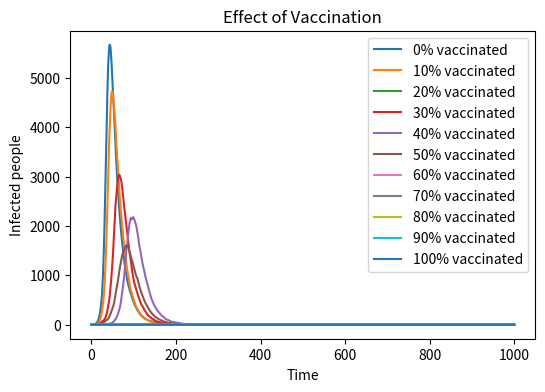

The script that saved this image:
#import necessary libraries
import numpy as np
import matplotlib.pyplot as plt 
#vaccine rates (0~100%)
vacc_rates= [0, 0.1, 0.2, 0.3, 0.4, 0.5, 0.6, 0.7, 0.8, 0.9, 1.0]
#define the basic variables of the model, one for each of the population
N=10000
beta=0.3
gamma=0.05

plt.figure(figsize=(6,4), dpi=150)

for r in vacc_rates:

    I = 1
    R = 0
    V = int(N*r)
    S = N - V - 1
#record history
    I_history=[I]


#Code the time loop (loop over 1000 times)
    for t in range(1000):
    #The possibility for random healthy individual to get infected= beta*the propotion of infected
        if S > 0:
            new_infected = np.random.choice([0,1], size=S, p=[1-beta*(I/N), beta*(I/N)]).sum()
        else:
            new_infected = 0
    #The possibility for random infected individual to get recovered=gamma
        if I > 0:
            new_recovered = np.random.choice([0,1], size=I, p=[1-gamma, gamma]).sum()
        else: 
            new_recovered = 0
    #Update the number
        S -= new_infected
        I += new_infected-new_recovered
        R += new_recovered
    
        I_history.append(I)

#Draw the figure


    plt.plot(I_history, label=f'{int(r*100)}% vaccinated')
plt.xlabel('Time')
plt.ylabel('Infected people')
plt.title('Effect of Vaccination')
plt.legend()
#Save the plot
plt . savefig ("SIR_vaccination_plot.png", format="png")
#Show the plot
plt.show()
